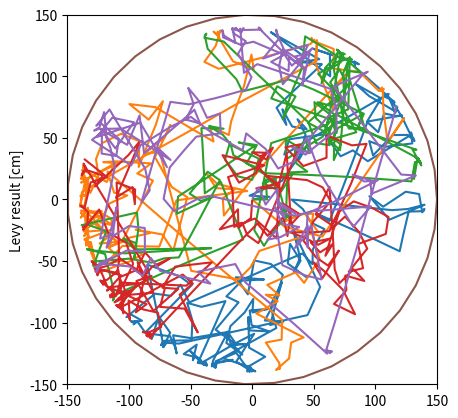

The matplotlib source for this figure: (Note: this script raises an exception after producing the figure.)
#!/usr/bin/python

# This file is part of GNBot (https://github.com/carlosgs/GNBot)
# [redacted]
# License: CC BY-SA 4.0 (Attribution-ShareAlike 4.0 International, http://creativecommons.org/licenses/by-sa/4.0/)


# Begin modules
import matplotlib.pyplot as plt
import numpy as np
import scipy.signal as signal
from math import *
import random
# End modules

random.seed() # Set random seed using system time

# Simulation parameters
#N_evaluations = 100

robotSpeed = 6 # cm/s

totalSimulatedDistance = robotSpeed * 60 * 10 # cm
worldRadius = 300/2 # cm
deltaPos = 1 # cm # The minimum simulation step (~robot sampling rate)
backupDistance = 5 # The distance the robot will back up when an obstacle is detected
angleDriftErrorRange = 0.5 # degrees
distanceSensorRange = 10 # cm # object detection threshold

# Levy parameters
alpha = 1.5 # alpha tunes the short/long steps ratio
minDistance = 10 # cm

def getRandomLevyDistance():
	levyVal = pow(random.random(),(-1./alpha)) * minDistance
	return levyVal

def getRandomDriftError():
	return (pi/180.)*random.uniform(-angleDriftErrorRange/2, angleDriftErrorRange/2)

#levy_evals = [getRandomLevyDistance() for i in range(N_evaluations)]

#plt.figure()
#plt.plot(levy_evals)
#plt.ylabel("Levy result [cm]")

#plt.figure()
#plt.hist([min(val,500) for val in levy_evals], normed=1, bins=100, cumulative=False)
#plt.xlim([0,100])
#plt.ylabel("Levy resulting PDF")

plt.figure()


allPosX = []
allPosY = []

for plots in range(5):
	pos_x = []
	pos_y = []
	remainingDistance = totalSimulatedDistance
	x = 0
	y = 0
	#for i in range(N_evaluations):
	while remainingDistance > 0:
		theta = random.random()*2*np.pi
		r = getRandomLevyDistance()
	
		while r > 0:
			theta += getRandomDriftError()
			x = x + deltaPos*np.cos(theta)
			y = y + deltaPos*np.sin(theta)
			remainingDistance -= deltaPos
			if (np.sqrt(x**2+y**2)) > worldRadius-distanceSensorRange:
				theta += getRandomDriftError()
				x = x - backupDistance*np.cos(theta)
				y = y - backupDistance*np.sin(theta)
				remainingDistance -= deltaPos
				break
			pos_x.append(x)
			pos_y.append(y)
			r -= deltaPos
	plt.plot(pos_x, pos_y)
	allPosX += pos_x
	allPosY += pos_y

# Plot the walls
N_points = 40
circle_x = worldRadius*np.cos(np.linspace(0,2*pi, N_points))
circle_y = worldRadius*np.sin(np.linspace(0,2*pi, N_points))
plt.plot(circle_x, circle_y)

plt.ylabel("Levy result [cm]")
plt.gca().set_aspect('equal')
plt.xlim([-worldRadius, worldRadius])
plt.ylim([-worldRadius, worldRadius])

# Density plot
H, xedges, yedges = np.histogram2d(allPosX, allPosY, bins=30, range=[[-worldRadius, worldRadius], [-worldRadius, worldRadius]])
#H, xedges, yedges = np.histogram2d(allPosX, allPosY, range=[[-worldRadius, worldRadius], [-worldRadius, worldRadius]])
#plt.contour(H)

#H, xedges, yedges = np.histogram2d(allPosX, allPosY, range=[[293.,1454.0], [464.,1896.0]], bins=(50, 50))

plt.figure()
im = plt.imshow(np.rot90(np.fliplr(H)), interpolation='nearest', origin='low', extent=[xedges[0], xedges[-1], yedges[0], yedges[-1]])




plt.show()

